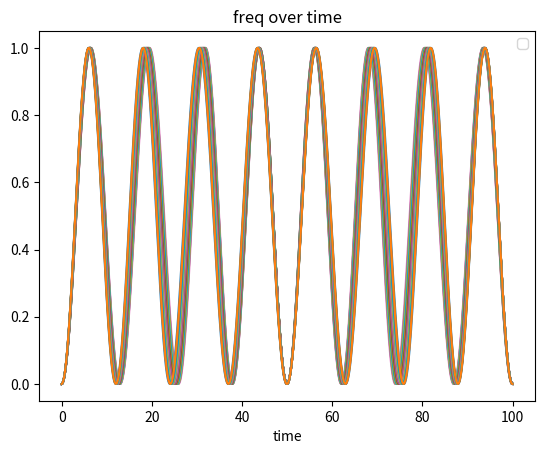

The matplotlib source for this figure:
"""
Given two sinusoids of two different frequencies,
Figure out how to change their frequencies at T such that at 2T, they would meet at the same value
"""
import numpy as np
import matplotlib.pyplot as plt

# length of time spend in one mode
T = 12.5 * 2
NUM_STRIP = 32
P1 = np.concatenate((np.arange(12.0, 13.01, 0.0625), np.arange(12.9375, 12.0, -0.0625)))
P2 = 25 - P1
F1 = 1 / P1
F2 = 1 / P2

# how long to run sim for
times = np.arange(0, 4 * T + 0.01, 0.01)


plt.title("freq over time")
plt.xlabel("time")
for i in range(NUM_STRIP):
    g1_vals = []
    f1 = F1[i]
    f2 = F2[i]
    for orig_t in times:
        t = orig_t % (T * 4)
        if t < 2 * T:
            # speeding up
            if t < T:
                g1 = 0.5 * (-np.cos(2 * np.pi * f1 * t) + 1)
            # slowing down
            else:
                # figure out constants for g1(t)
                c = T * (f1 - f2) / f2
                # check for equal sign
                d_dt_g1 = f1 * np.sin(f1 * t)
                d_dt_g2 = f2 * np.sin(f2 * (t + c))
                # If sign mismatch, move forward by 1
                if (d_dt_g1 >= 0 and d_dt_g2 < 0) or (d_dt_g1 < 0 and d_dt_g2 >= 0):
                    c -= 1 / f2
                g1 = 0.5 * (-np.cos(2 * np.pi * f2 * (t + c)) + 1)
        else:
            t -= 2 * T
            # slowing down
            if t < T:
                g1 = 0.5 * (-np.cos(2 * np.pi * f2 * t) + 1)
            # speeding up
            else:
                # figure out constants for g1(t)
                c = T * (f2 - f1) / f1
                # check for equal sign
                d_dt_g1 = f2 * np.sin(f2 * t)
                d_dt_g2 = f1 * np.sin(f1 * (t + c))
                # If sign mismatch, move forward by 1
                if (d_dt_g1 >= 0 and d_dt_g2 < 0) or (d_dt_g1 < 0 and d_dt_g2 >= 0):
                    c -= 1 / f1
                g1 = 0.5 * (-np.cos(2 * np.pi * f1 * (t + c)) + 1)

        g1_vals += [g1]
    plt.plot(times, g1_vals)


plt.legend()
plt.show()
